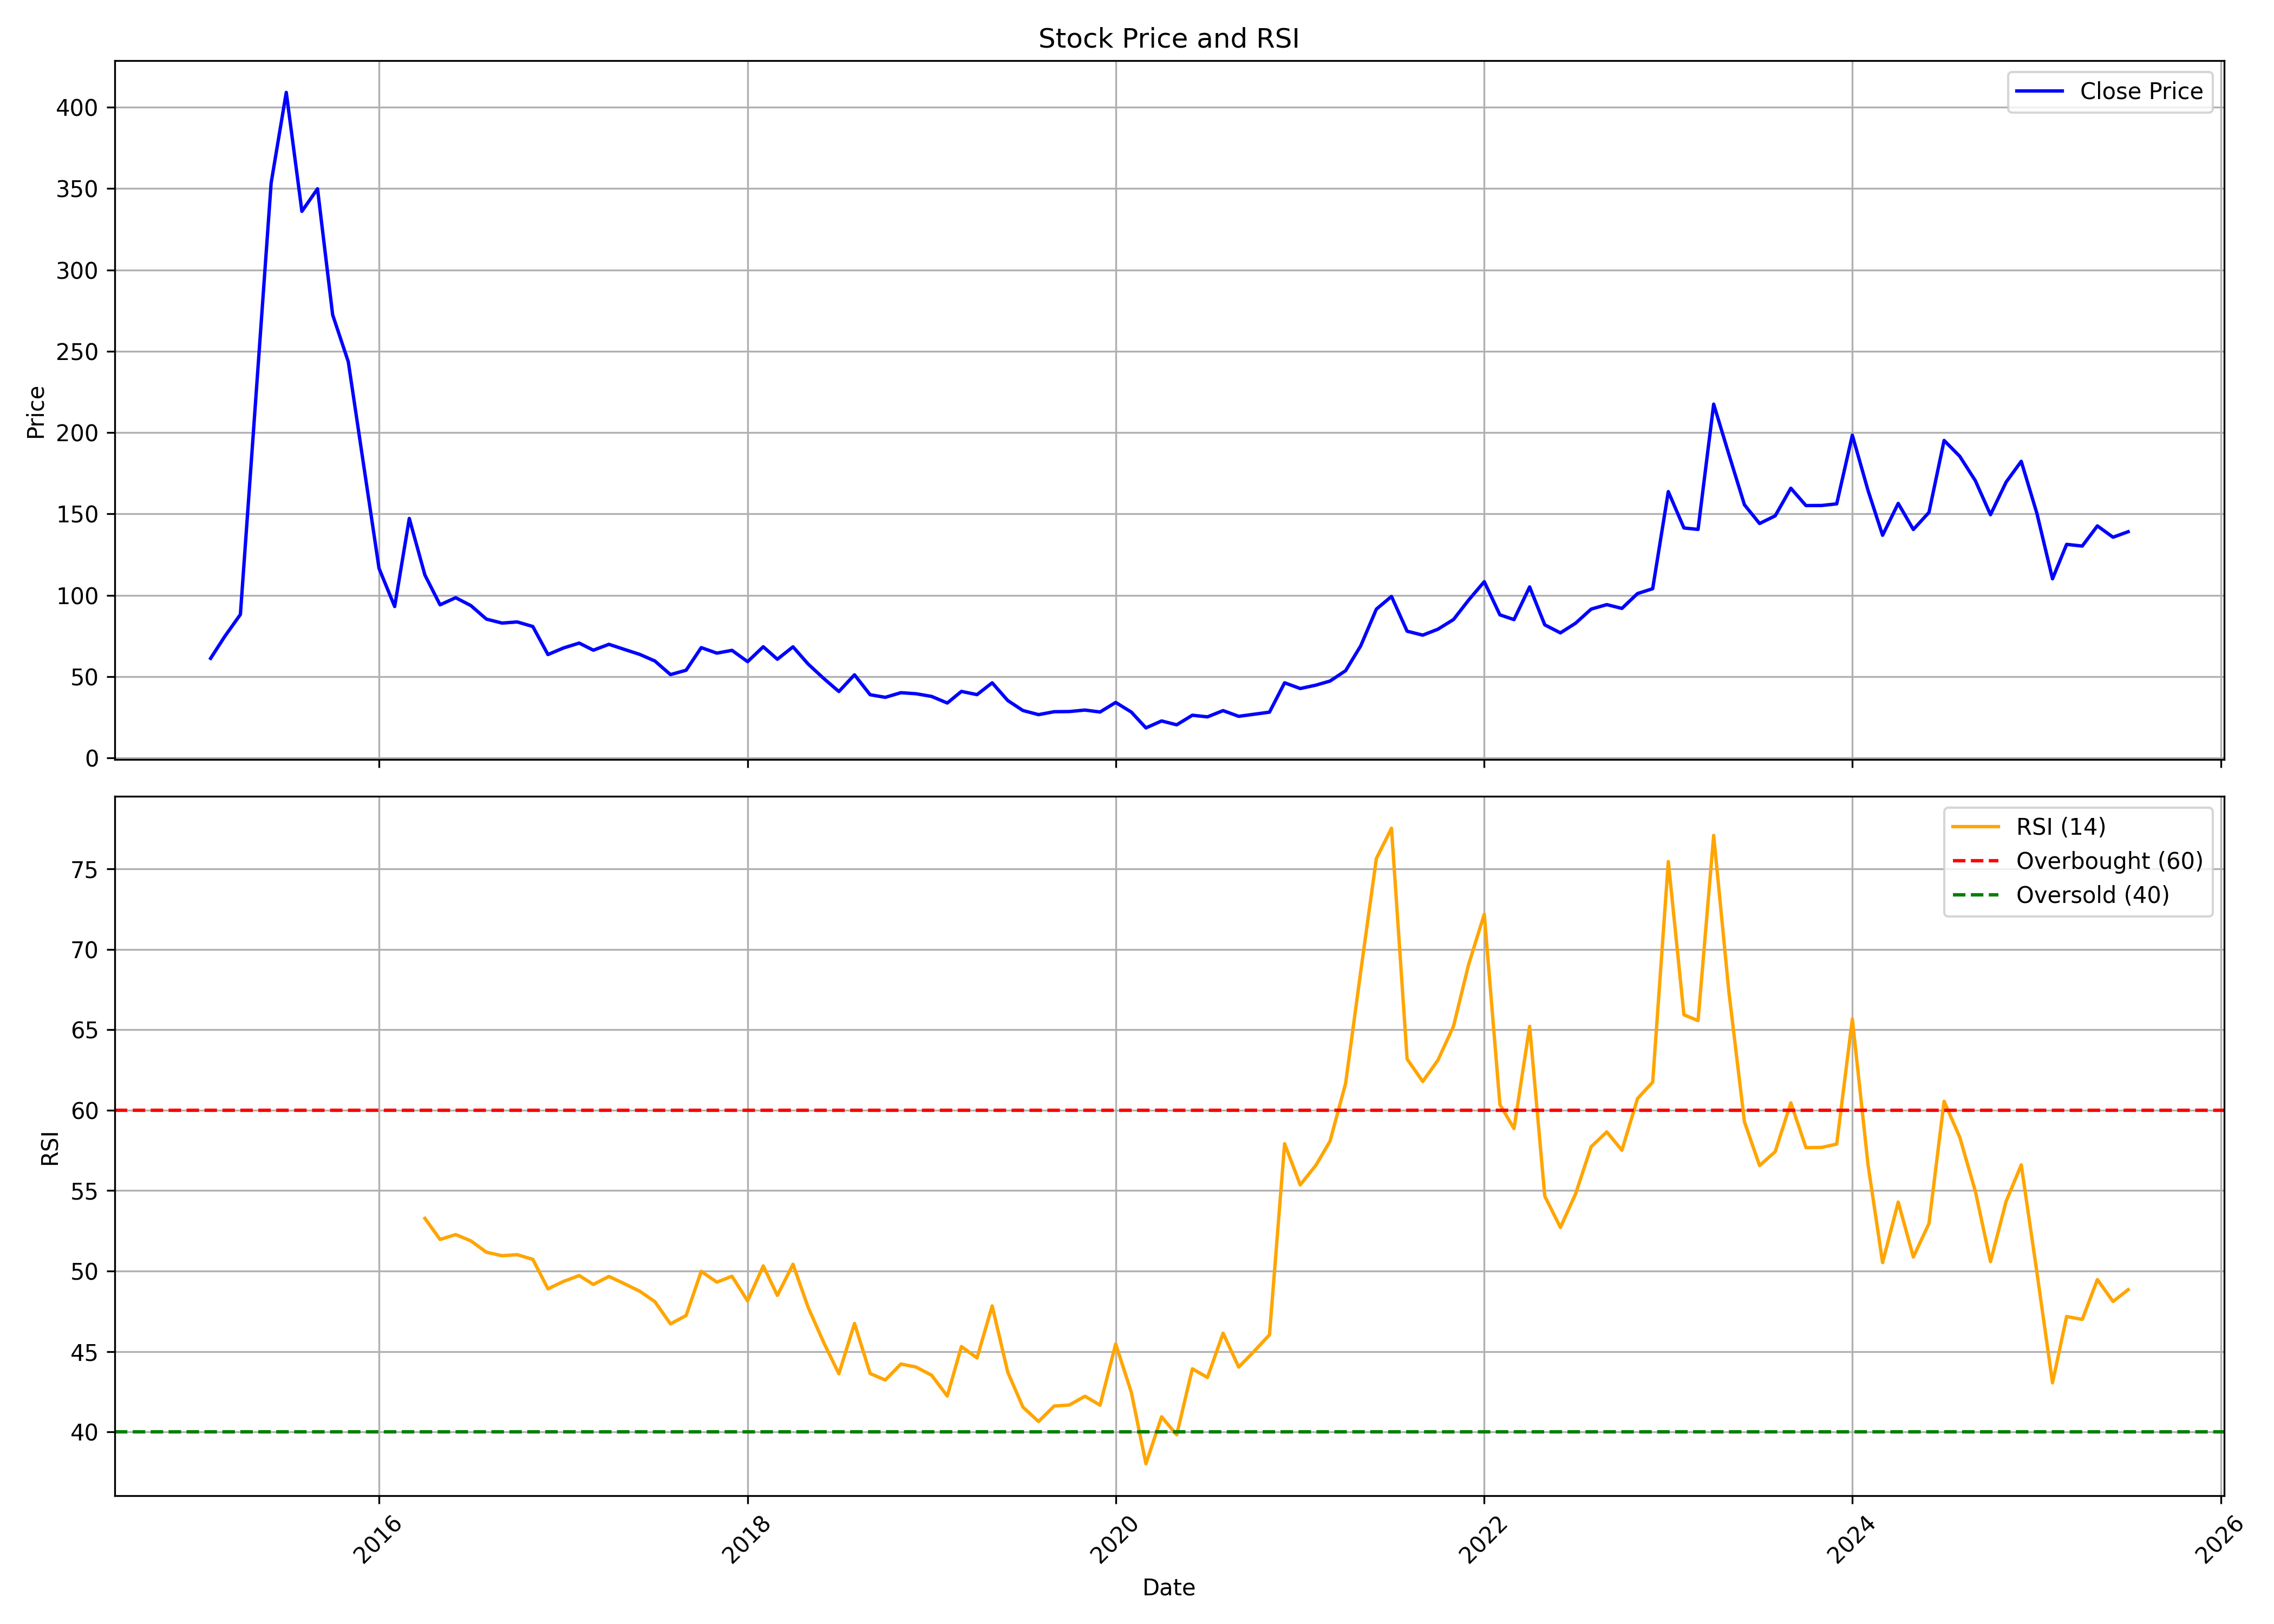

The file beside this chart, header and first rows:
, date, symbol, open, high, low, close, volume, rsi
0, 2015-02-01, LAMBODHARA, 72.03, 80.98, 57.33, 61.27, 562450, 
1, 2015-03-01, LAMBODHARA, 67.01, 77.14, 61.8, 74.72, 329642, 
2, 2015-04-01, LAMBODHARA, 74.68, 96.96, 57.35, 88.23, 344122, 
3, 2015-05-01, LAMBODHARA, 88.23, 222.6, 87.15, 218.5, 5447340, 
4, 2015-06-01, LAMBODHARA, 226.1, 369.4, 211.7, 353.5, 25825950, 
5, 2015-07-01, LAMBODHARA, 352.7, 465.5, 333.3, 409.2, 7963714, 
6, 2015-08-01, LAMBODHARA, 407.8, 493.7, 293.8, 336, 3935972, 
7, 2015-09-01, LAMBODHARA, 337, 401.6, 319.6, 349.9, 2550358, 
8, 2015-10-01, LAMBODHARA, 352.9, 432.8, 260.8, 272.4, 3777669, 
9, 2015-11-01, LAMBODHARA, 273.4, 295.9, 229.9, 243.6, 986977, 
10, 2015-12-01, LAMBODHARA, 249.1, 276.4, 177.6, 181, 4951420, 
11, 2016-01-01, LAMBODHARA, 181.1, 201.4, 99.51, 116.6, 2847681, 
12, 2016-02-01, LAMBODHARA, 117.5, 124.2, 88.82, 93.11, 1367512, 
13, 2016-03-01, LAMBODHARA, 97.17, 147.6, 92.76, 147.3, 12209561, 
14, 2016-04-01, LAMBODHARA, 150.2, 156.2, 107.9, 112.5, 11992940, 53.28
15, 2016-05-01, LAMBODHARA, 111.8, 114, 92.76, 94.17, 1704001, 51.97
16, 2016-06-01, LAMBODHARA, 95.18, 114.9, 91.3, 98.54, 4193323, 52.27
17, 2016-07-01, LAMBODHARA, 98.01, 102.6, 91.47, 93.73, 1274297, 51.88
18, 2016-08-01, LAMBODHARA, 95.76, 96.02, 80.61, 85.38, 1392710, 51.17
19, 2016-09-01, LAMBODHARA, 85.69, 99.65, 81.23, 82.95, 1910117, 50.96
20, 2016-10-01, LAMBODHARA, 87.25, 87.25, 77.99, 83.65, 314301, 51.02
21, 2016-11-01, LAMBODHARA, 84.09, 84.4, 53.95, 80.84, 1352742, 50.73
22, 2016-12-01, LAMBODHARA, 80.84, 81.33, 59.87, 63.61, 801809, 48.9
23, 2017-01-01, LAMBODHARA, 63.21, 73.9, 60.1, 67.66, 429029, 49.36
24, 2017-02-01, LAMBODHARA, 68.07, 79.51, 66.77, 70.65, 943918, 49.72
25, 2017-03-01, LAMBODHARA, 71.67, 73.67, 65.88, 66.28, 347375, 49.17
26, 2017-04-01, LAMBODHARA, 67.09, 73.81, 66.15, 69.89, 514816, 49.67
27, 2017-05-01, LAMBODHARA, 69.89, 76.48, 65.22, 66.82, 496471, 49.23
28, 2017-06-01, LAMBODHARA, 66.77, 75.46, 63.21, 63.7, 471196, 48.75
29, 2017-07-01, LAMBODHARA, 63.7, 67.66, 59.25, 59.65, 272582, 48.1
30, 2017-08-01, LAMBODHARA, 60.32, 60.5, 46.3, 51.28, 214222, 46.72
31, 2017-09-01, LAMBODHARA, 51.64, 78.17, 50.93, 53.95, 2445679, 47.24
32, 2017-10-01, LAMBODHARA, 54.75, 73.55, 54.21, 67.86, 2616939, 49.99
33, 2017-11-01, LAMBODHARA, 66.91, 74.54, 61.71, 64.47, 988705, 49.31
34, 2017-12-01, LAMBODHARA, 65.55, 69.21, 61.03, 66.18, 568896, 49.68
35, 2018-01-01, LAMBODHARA, 65.46, 72.01, 57.92, 59.23, 597588, 48.15
36, 2018-02-01, LAMBODHARA, 60.54, 83.22, 51.5, 68.4, 2392977, 50.33
37, 2018-03-01, LAMBODHARA, 69.57, 71.2, 58.73, 60.72, 574873, 48.49
38, 2018-04-01, LAMBODHARA, 60.54, 79.69, 60.54, 68.35, 1927489, 50.43
39, 2018-05-01, LAMBODHARA, 68.35, 72.19, 56.15, 57.78, 563264, 47.75
40, 2018-06-01, LAMBODHARA, 56.47, 61.62, 46.67, 48.88, 572151, 45.56
41, 2018-07-01, LAMBODHARA, 47.89, 50.33, 36.14, 40.88, 375282, 43.62
42, 2018-08-01, LAMBODHARA, 40.88, 61.35, 39.76, 51.14, 1126458, 46.75
43, 2018-09-01, LAMBODHARA, 51.55, 54.8, 38.4, 38.9, 296157, 43.64
44, 2018-10-01, LAMBODHARA, 39.6, 41.44, 35, 37.3, 140734, 43.23
45, 2018-11-01, LAMBODHARA, 37.3, 48.81, 37.02, 40.16, 377825, 44.23
46, 2018-12-01, LAMBODHARA, 41.44, 42.23, 35.04, 39.51, 109463, 44.04
47, 2019-01-01, LAMBODHARA, 41.91, 45.13, 36.06, 37.85, 152509, 43.53
48, 2019-02-01, LAMBODHARA, 37.16, 38.96, 32.97, 33.8, 132396, 42.24
49, 2019-03-01, LAMBODHARA, 34.08, 51.58, 33.34, 40.94, 3018021, 45.31
50, 2019-04-01, LAMBODHARA, 42.92, 54.8, 38.36, 38.96, 1667281, 44.6
51, 2019-05-01, LAMBODHARA, 38.96, 46.97, 37.02, 46.23, 450681, 47.84
52, 2019-06-01, LAMBODHARA, 47.43, 47.43, 31.54, 35.32, 308983, 43.72
53, 2019-07-01, LAMBODHARA, 35.6, 37.62, 28.32, 29.2, 184939, 41.55
54, 2019-08-01, LAMBODHARA, 30.39, 34.81, 24.73, 26.66, 129909, 40.66
55, 2019-09-01, LAMBODHARA, 26.66, 32.42, 25.05, 28.46, 113570, 41.62
56, 2019-10-01, LAMBODHARA, 29.23, 33.36, 26.91, 28.57, 122864, 41.68
57, 2019-11-01, LAMBODHARA, 28.57, 33.7, 27.72, 29.47, 202744, 42.22
58, 2019-12-01, LAMBODHARA, 29.57, 31.09, 26.2, 28.28, 130152, 41.67
59, 2020-01-01, LAMBODHARA, 28, 38.82, 27.81, 34.17, 742169, 45.48
... 66 more rows
